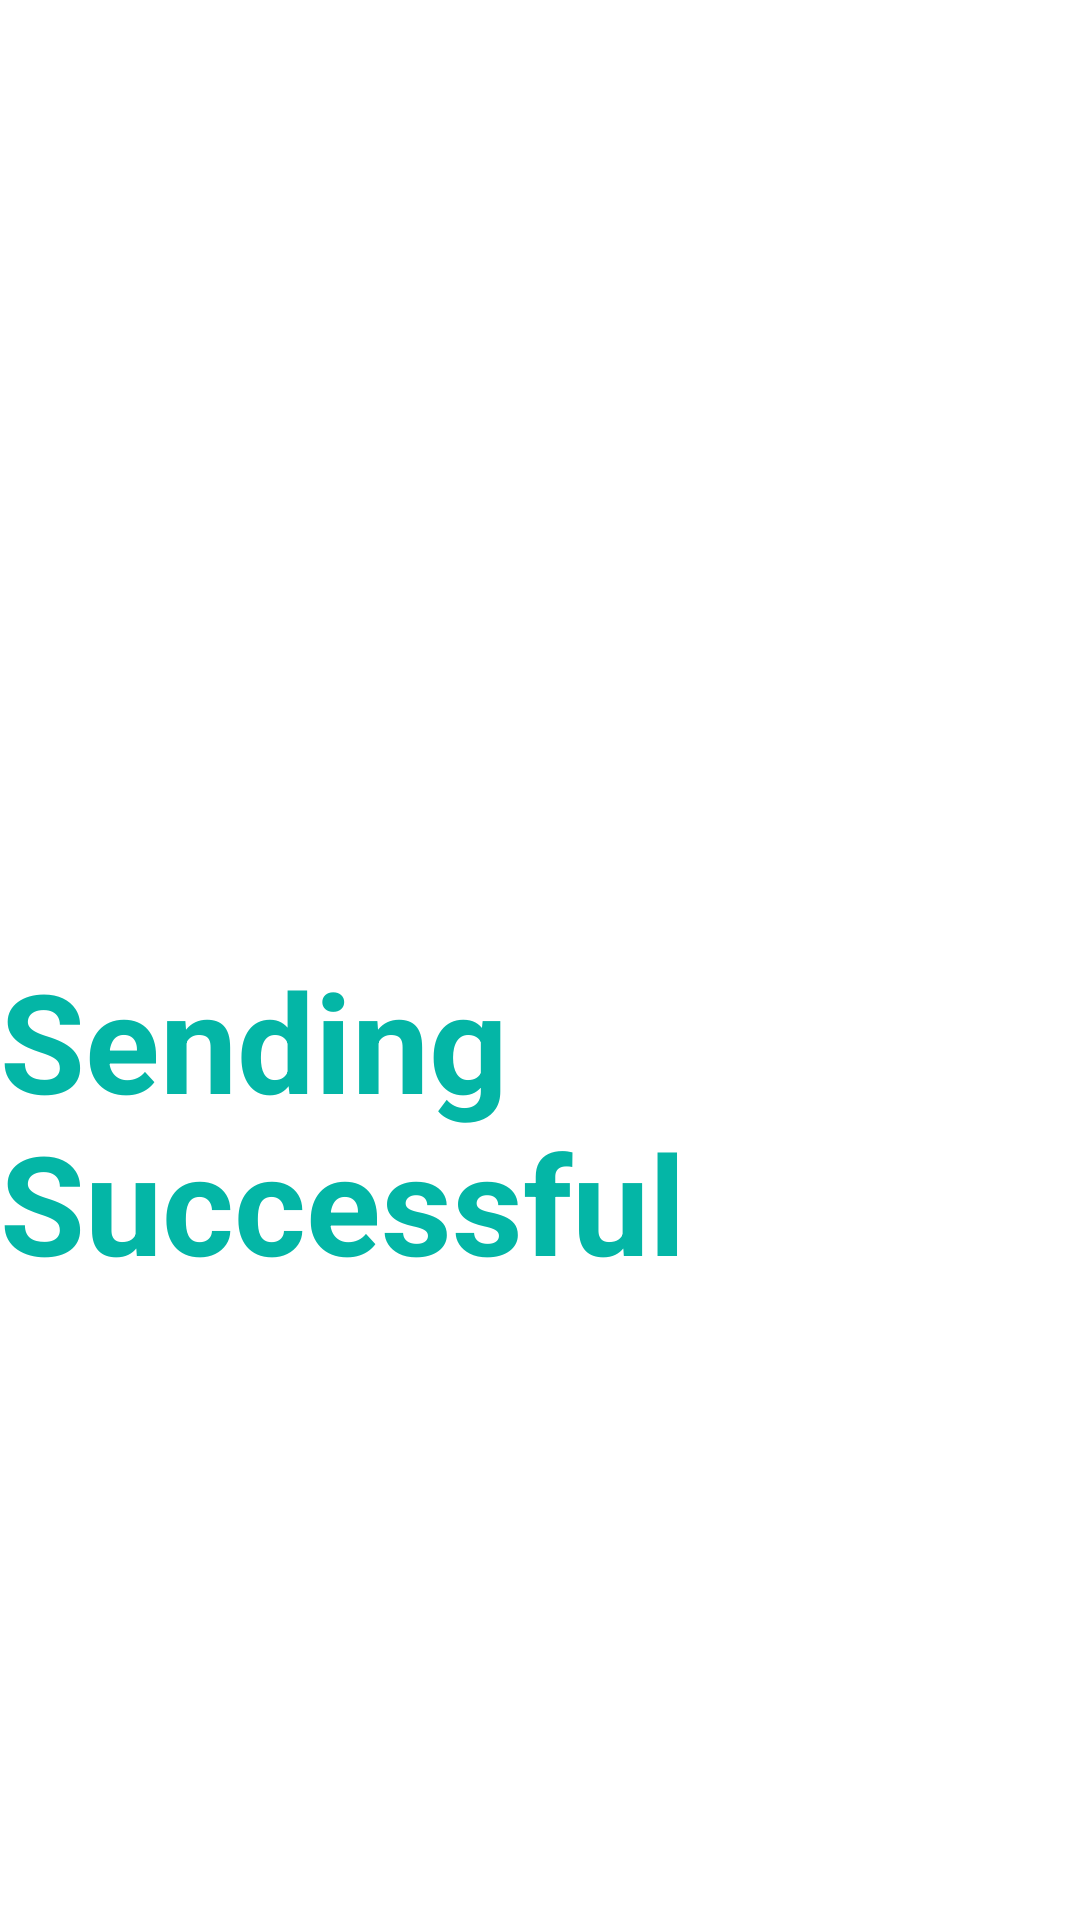

Reconstruct the res/layout file that produces this screen, plus the resources it refers to.
<!-- AndroidManifest.xml: application theme Theme.Eparishad_B -->
<!-- res/layout/successful_toast_layout.xml -->
<?xml version="1.0" encoding="utf-8"?>
<LinearLayout xmlns:android="http://schemas.android.com/apk/res/android"
    xmlns:tools="http://schemas.android.com/tools"
    android:layout_width="match_parent"
    android:layout_height="wrap_content"
    android:id="@+id/custom_toast_layout"
    android:orientation="vertical"
    tools:ignore="UseCompoundDrawables">

    <ImageView
        android:id="@+id/custom_toast_image"
        android:layout_width="300dp"
        android:layout_height="300dp"
        android:src="@drawable/sucessfull"
        android:layout_gravity="center"
        android:contentDescription="@string/todo" />

    <TextView
        android:id="@+id/custom_toast_message"
        android:layout_width="wrap_content"
        android:layout_height="wrap_content"
        android:layout_marginTop="16dp"
        android:text="@string/sending_successful"
        android:textColor="#04B6A6"
        android:textStyle="bold"
        android:textSize="46sp"
        android:layout_gravity="center"/>
</LinearLayout>
<!-- resources referenced by this layout -->
<resources>
  <string name="sending_successful">Sending Successful</string>
  <string name="todo">TODO</string>
  <style name="Theme.Eparishad_B" parent="Theme.MaterialComponents.DayNight.NoActionBar">
          
          <item name="colorPrimary">@color/dimBackgroundColor</item>
          <item name="colorPrimaryVariant">@color/black</item>
          <item name="colorOnPrimary">@color/white</item>
          
          <item name="colorSecondary">@color/teal_200</item>
          <item name="colorSecondaryVariant">@color/teal_700</item>
          <item name="colorOnSecondary">@color/black</item>
          
          <item name="android:statusBarColor" tools:targetApi="l">?attr/colorPrimaryVariant</item>
          
      </style>
  <color name="dimBackgroundColor">#40000000</color>
  <color name="black">#FF000000</color>
  <color name="white">#FFFFFFFF</color>
  <color name="teal_200">#FF03DAC5</color>
  <color name="teal_700">#FF018786</color>
</resources>
